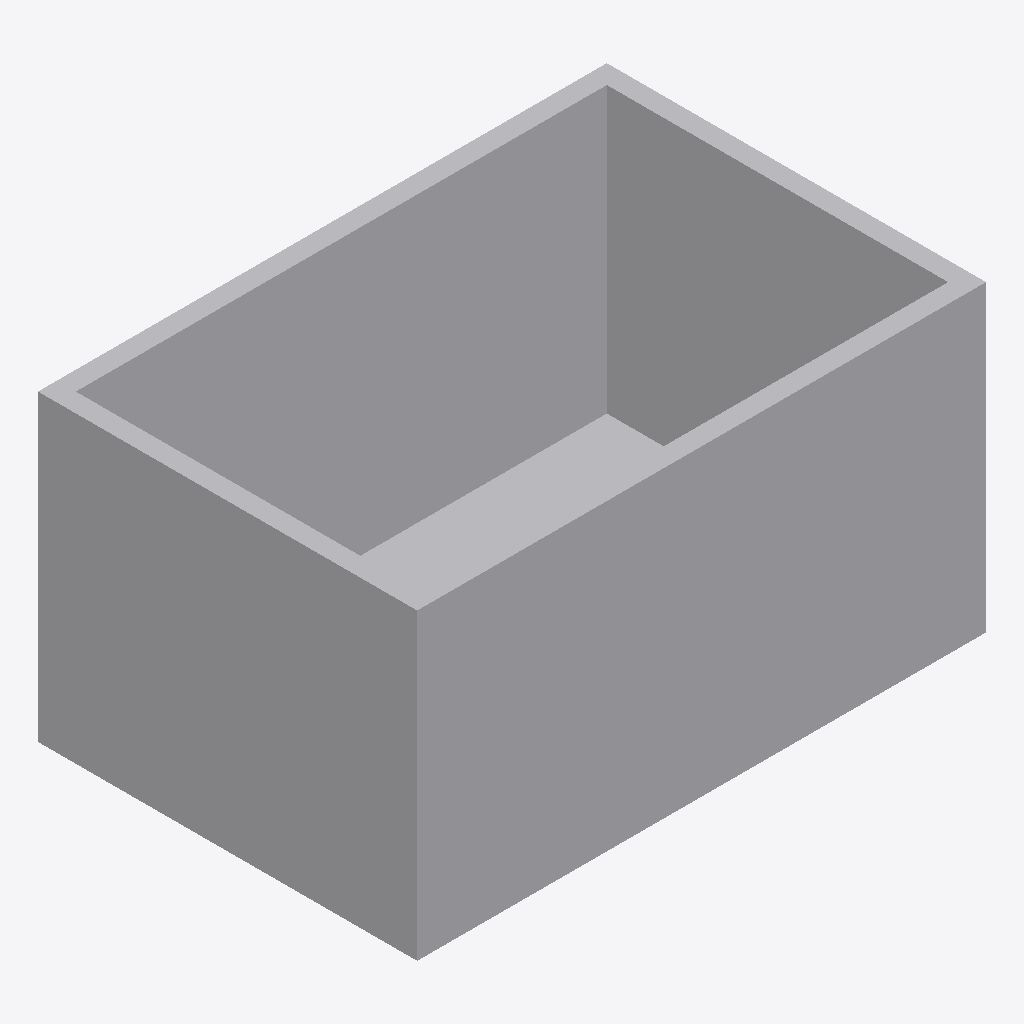
Isometric view of an IFC building model (IFC-SPF (STEP), schema IFC4, length unit millimetre), seen from the south-west, elements coloured by IFC class: 5 other elements (light grey).
Extent 6.0 m × 4.0 m × 3.2 m (x, y, z). Elements (5): 5 IfcBuildingElementProxy.

HEADER;
FILE_DESCRIPTION(('ViewDefinition [CoordinationView]'),'2;1');
FILE_NAME('room.ifc','2026-10-04T00:00:00',(),(),'Anyfile','Anyfile','');
FILE_SCHEMA(('IFC4'));
ENDSEC;
DATA;
#1=IFCPROJECT('0AAAAAAAAAAAAAAAAAAAAA',$,'Room fixture',$,$,$,$,(#2),#3);
#46=IFCBUILDINGELEMENTPROXY('0AAAAAAAAAAAAAAAAAAA02',$,'South wall',$,$,#8,#45,$,.NOTDEFINED.);
#36=IFCBUILDINGELEMENTPROXY('0AAAAAAAAAAAAAAAAAAA01',$,'North wall',$,$,#8,#35,$,.NOTDEFINED.);
#66=IFCBUILDINGELEMENTPROXY('0AAAAAAAAAAAAAAAAAAA04',$,'West wall',$,$,#8,#65,$,.NOTDEFINED.);
#56=IFCBUILDINGELEMENTPROXY('0AAAAAAAAAAAAAAAAAAA03',$,'East wall',$,$,#8,#55,$,.NOTDEFINED.);
#26=IFCBUILDINGELEMENTPROXY('0AAAAAAAAAAAAAAAAAAA00',$,'Floor',$,$,#8,#25,$,.NOTDEFINED.);
ENDSEC;
